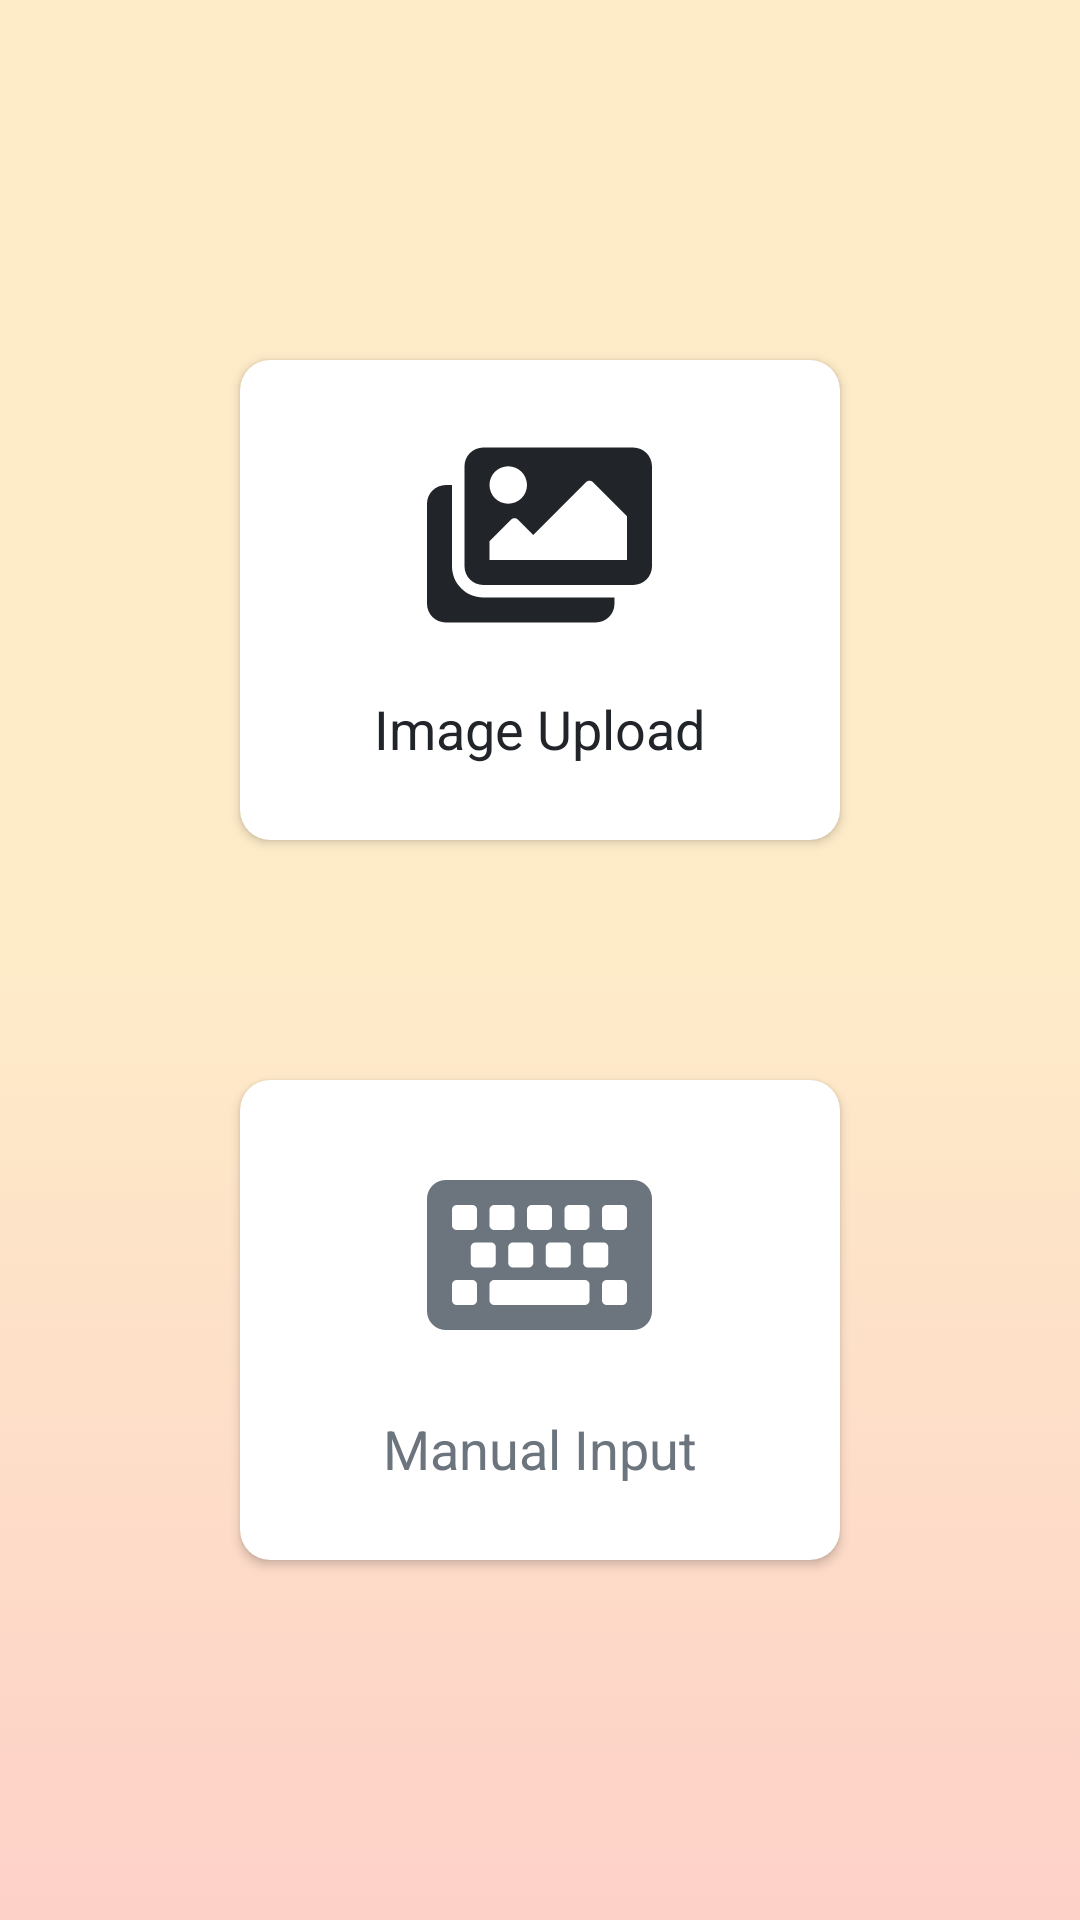

Write the Android layout XML for this screen, with the resource values it uses.
<!-- AndroidManifest.xml: application theme AppTheme -->
<!-- res/layout/activity_main.xml -->
<?xml version="1.0" encoding="utf-8"?>
<LinearLayout xmlns:android="http://schemas.android.com/apk/res/android"
    xmlns:app="http://schemas.android.com/apk/res-auto"
    android:layout_width="match_parent"
    android:layout_height="match_parent"
    android:gravity="center"
    android:orientation="vertical"
    android:paddingLeft="10dp"
    android:paddingRight="10dp"
    android:background="@drawable/gradient_bg">

    <androidx.cardview.widget.CardView
        android:id="@+id/btnUploadAct"
        android:layout_width="200dp"
        android:layout_height="160dp"
        android:layout_marginBottom="40dp"
        android:clickable="true"
        android:focusable="true"
        android:foreground="?android:attr/selectableItemBackground"
        app:cardBackgroundColor="@android:color/white"
        app:cardCornerRadius="10dp">

        <ImageView
            android:id="@+id/images"
            android:layout_width="wrap_content"
            android:layout_height="wrap_content"
            android:layout_alignParentTop="true"
            android:layout_centerHorizontal="true"
            android:layout_gravity="center_horizontal|top"
            android:layout_marginTop="25dp"
            android:background="@android:color/transparent"
            android:contentDescription="@string/image_upload"
            android:src="@drawable/ic_images75dp"
            android:tint="@color/colorPrimaryDark" />

        <TextView
            android:id="@+id/textView"
            android:layout_width="wrap_content"
            android:layout_height="wrap_content"
            android:layout_below="@+id/btnUploadAct"
            android:layout_centerHorizontal="true"
            android:layout_gravity="bottom|center_horizontal"
            android:layout_marginBottom="25dp"
            android:text="@string/image_upload"
            android:textAppearance="@style/TextAppearance.AppCompat.Medium"
            android:textColor="@color/colorPrimaryText" />

    </androidx.cardview.widget.CardView>

    <androidx.cardview.widget.CardView
        android:id="@+id/btnManualAct"
        android:layout_width="200dp"
        android:layout_height="160dp"
        android:layout_marginTop="40dp"
        android:clickable="true"
        android:focusable="true"
        android:foreground="?android:attr/selectableItemBackground"
        android:padding="50dp"
        app:cardBackgroundColor="@android:color/white"
        app:cardCornerRadius="10dp">

        <ImageView
            android:id="@+id/keyboard"
            android:layout_width="wrap_content"
            android:layout_height="wrap_content"
            android:layout_above="@+id/textView2"
            android:layout_centerHorizontal="true"
            android:layout_gravity="center_horizontal|top"
            android:layout_marginTop="25dp"
            android:background="@android:color/transparent"
            android:contentDescription="@string/manual_input"
            android:src="@drawable/ic_keyboard75dp"
            android:tint="@color/colorSecondaryText" />

        <TextView
            android:id="@+id/textView2"
            android:layout_width="wrap_content"
            android:layout_height="wrap_content"
            android:layout_alignParentBottom="true"
            android:layout_centerHorizontal="true"
            android:layout_gravity="bottom|center"
            android:layout_marginBottom="25dp"
            android:text="@string/manual_input"
            android:textAppearance="@style/TextAppearance.AppCompat.Medium"
            android:textColor="@color/colorSecondaryText" />

    </androidx.cardview.widget.CardView>

</LinearLayout>
<!-- resources referenced by this layout -->
<resources>
  <color name="colorPrimaryDark">#212529</color>
  <color name="colorPrimaryText">#212529</color>
  <color name="colorSecondaryText">#6C757D</color>
  <!-- drawable gradient_bg (drawable) -->
  <?xml version="1.0" encoding="utf-8"?>
  <selector xmlns:android="http://schemas.android.com/apk/res/android">
      <item>
          <shape>
              <gradient
                  android:startColor="@color/lightPeach"
                  android:centerColor="@color/lightPeach"
                  android:endColor="@color/lightPinkPeach"
                  android:angle="-90"
                  />
          </shape>
      </item>
  </selector>
  <!-- drawable ic_images75dp (drawable) -->
  <vector android:height="66.666664dp" android:viewportHeight="512"
      android:viewportWidth="576" android:width="75dp" xmlns:android="http://schemas.android.com/apk/res/android">
      <path android:fillColor="#FF000000" android:pathData="M480,416v16c0,26.51 -21.49,48 -48,48L48,480c-26.51,0 -48,-21.49 -48,-48L0,176c0,-26.51 21.49,-48 48,-48h16v208c0,44.112 35.888,80 80,80h336zM576,336L576,80c0,-26.51 -21.49,-48 -48,-48L144,32c-26.51,0 -48,21.49 -48,48v256c0,26.51 21.49,48 48,48h384c26.51,0 48,-21.49 48,-48zM256,128c0,26.51 -21.49,48 -48,48s-48,-21.49 -48,-48 21.49,-48 48,-48 48,21.49 48,48zM160,272l55.515,-55.515c4.686,-4.686 12.284,-4.686 16.971,0L272,256l135.515,-135.515c4.686,-4.686 12.284,-4.686 16.971,0L512,208v112L160,320v-48z"/>
  </vector>
  <!-- drawable ic_keyboard75dp (drawable) -->
  <vector android:height="66.666664dp" android:viewportHeight="512"
      android:viewportWidth="576" android:width="75dp" xmlns:android="http://schemas.android.com/apk/res/android">
      <path android:fillColor="#FF000000" android:pathData="M528,448L48,448c-26.51,0 -48,-21.49 -48,-48L0,112c0,-26.51 21.49,-48 48,-48h480c26.51,0 48,21.49 48,48v288c0,26.51 -21.49,48 -48,48zM128,180v-40c0,-6.627 -5.373,-12 -12,-12L76,128c-6.627,0 -12,5.373 -12,12v40c0,6.627 5.373,12 12,12h40c6.627,0 12,-5.373 12,-12zM224,180v-40c0,-6.627 -5.373,-12 -12,-12h-40c-6.627,0 -12,5.373 -12,12v40c0,6.627 5.373,12 12,12h40c6.627,0 12,-5.373 12,-12zM320,180v-40c0,-6.627 -5.373,-12 -12,-12h-40c-6.627,0 -12,5.373 -12,12v40c0,6.627 5.373,12 12,12h40c6.627,0 12,-5.373 12,-12zM416,180v-40c0,-6.627 -5.373,-12 -12,-12h-40c-6.627,0 -12,5.373 -12,12v40c0,6.627 5.373,12 12,12h40c6.627,0 12,-5.373 12,-12zM512,180v-40c0,-6.627 -5.373,-12 -12,-12h-40c-6.627,0 -12,5.373 -12,12v40c0,6.627 5.373,12 12,12h40c6.627,0 12,-5.373 12,-12zM176,276v-40c0,-6.627 -5.373,-12 -12,-12h-40c-6.627,0 -12,5.373 -12,12v40c0,6.627 5.373,12 12,12h40c6.627,0 12,-5.373 12,-12zM272,276v-40c0,-6.627 -5.373,-12 -12,-12h-40c-6.627,0 -12,5.373 -12,12v40c0,6.627 5.373,12 12,12h40c6.627,0 12,-5.373 12,-12zM368,276v-40c0,-6.627 -5.373,-12 -12,-12h-40c-6.627,0 -12,5.373 -12,12v40c0,6.627 5.373,12 12,12h40c6.627,0 12,-5.373 12,-12zM464,276v-40c0,-6.627 -5.373,-12 -12,-12h-40c-6.627,0 -12,5.373 -12,12v40c0,6.627 5.373,12 12,12h40c6.627,0 12,-5.373 12,-12zM128,372v-40c0,-6.627 -5.373,-12 -12,-12L76,320c-6.627,0 -12,5.373 -12,12v40c0,6.627 5.373,12 12,12h40c6.627,0 12,-5.373 12,-12zM416,372v-40c0,-6.627 -5.373,-12 -12,-12L172,320c-6.627,0 -12,5.373 -12,12v40c0,6.627 5.373,12 12,12h232c6.627,0 12,-5.373 12,-12zM512,372v-40c0,-6.627 -5.373,-12 -12,-12h-40c-6.627,0 -12,5.373 -12,12v40c0,6.627 5.373,12 12,12h40c6.627,0 12,-5.373 12,-12z"/>
  </vector>
  <string name="image_upload">Image Upload</string>
  <string name="manual_input">Manual Input</string>
  <style name="AppTheme" parent="Theme.AppCompat.Light.DarkActionBar">
          
          <item name="colorPrimary">@color/colorPrimary</item>
          <item name="colorPrimaryDark">@color/colorPrimaryDark</item>
          <item name="colorAccent">@color/colorAccent</item>
      </style>
  <color name="lightPeach">#B6FFE5B4</color>
  <color name="lightPinkPeach">#B6FFC0B4</color>
  <color name="colorPrimary">#343A40</color>
  <color name="colorAccent">#D81B60</color>
</resources>
